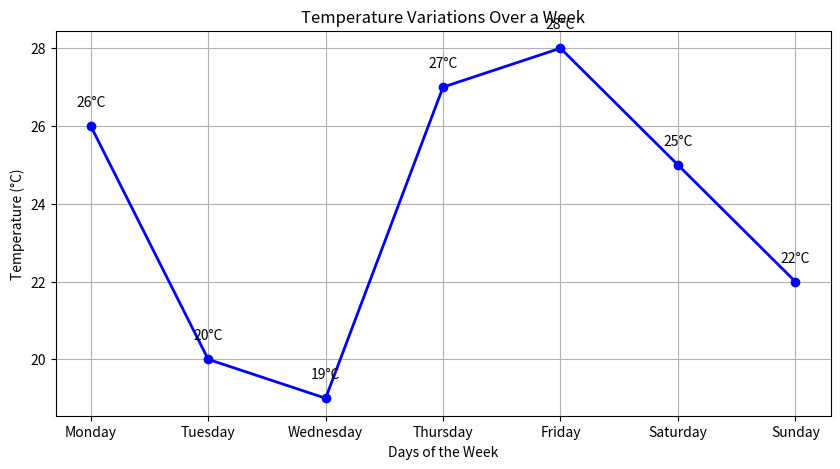

Source code (Python):
# import pandas as pd

# # Step 1: Create a DataFrame
# data = {
# [redacted]
#     'Age': [24, 27, 22, 32],
#     'Salary': [50000, 60000, 55000, 80000]
# }
# df = pd.DataFrame(data)

# # Step 2: Display the DataFrame
# print("DataFrame:")
# print(df)

# # Step 3: Perform Basic Aggregation Functions
# print("\nBasic Aggregation Results:")
# print(f"Mean Age: {df['Age'].mean()}")
# print(f"Total Salary: {df['Salary'].sum()}")
# print(f"Minimum Age: {df['Age'].min()}")
# print(f"Maximum Salary: {df['Salary'].max()}")
# print(f"Count of Rows: {df.shape[0]}")

# import pandas as pd

# # Create a DataFrame
# data = {
#     'Department': ['HR', 'Finance', 'IT', 'HR', 'Finance', 'IT', 'HR', 'Finance', 'IT'],
#     'Salary': [50000, 60000, 55000, 52000, 62000, 54000, 58000, 61000, 57000],
#     'Experience': [2, 5, 3, 4, 6, 2, 3, 4, 3]
# }
# df = pd.DataFrame(data)

# # Group data by 'Department' and aggregate
# result = df.groupby('Department').agg({
#     'Salary': ['sum', 'mean'],
#     'Experience': 'mean'
# })

# # Display results
# print(result)

import matplotlib.pyplot as plt
# Sample data: Temperature variations over a week
days = ['Monday', 'Tuesday', 'Wednesday', 'Thursday', 'Friday', 'Saturday', 'Sunday']
temperatures = [26, 20, 19, 27, 28, 25, 22] # Replace with actual temperatures if available
# Creating the line plot
plt.figure(figsize=(10, 5))
plt.plot(days, temperatures, marker='o', linestyle='-', color='blue', linewidth=2)
# Adding titles and labels
plt.title('Temperature Variations Over a Week')
plt.xlabel('Days of the Week')
plt.ylabel('Temperature (°C)')
plt.grid(True)
# Displaying the temperature values on the plot
for i, temp in enumerate(temperatures):
 plt.text(i, temp + 0.5, f'{temp}°C', ha='center')
# Displaying the plot
plt.show()